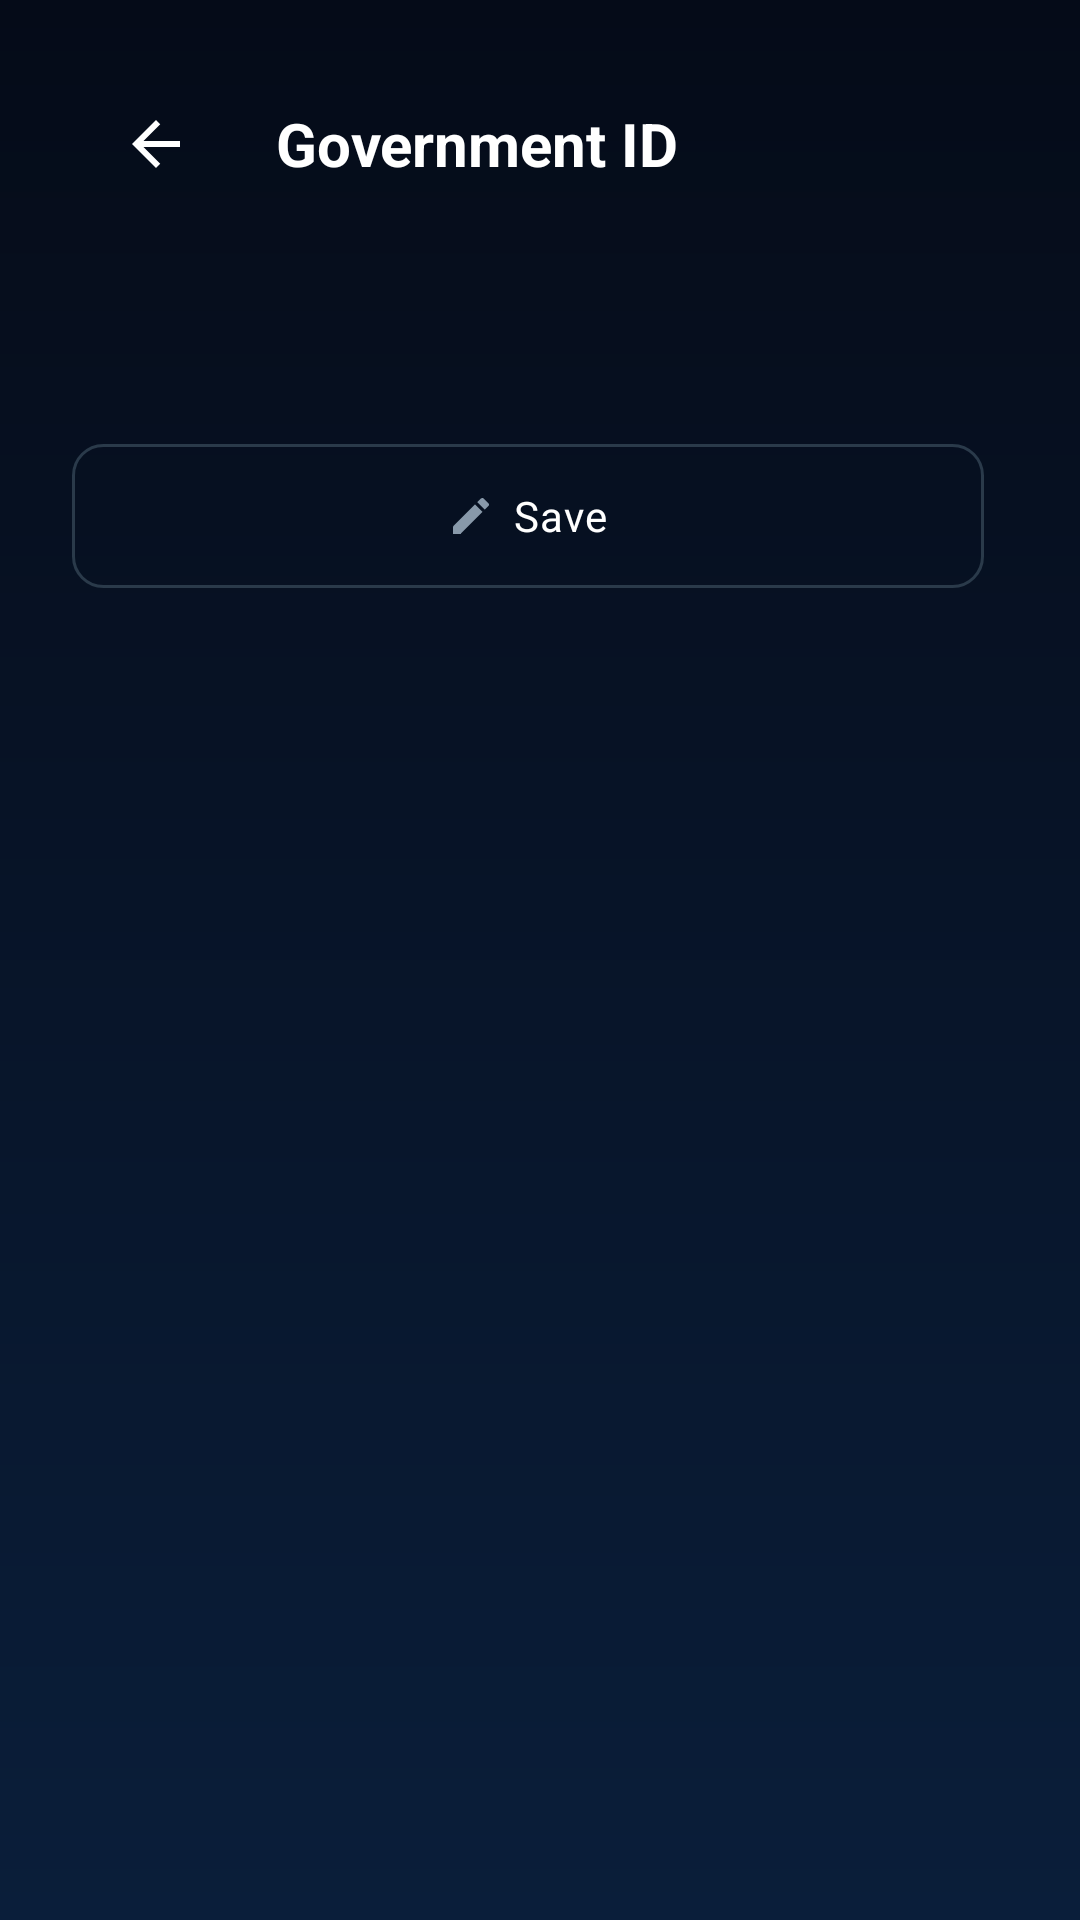

Write the Android layout XML for this screen, with the resource values it uses.
<!-- AndroidManifest.xml: application theme Theme.AkinWallet -->
<!-- res/layout/activity_government_id.xml -->
<?xml version="1.0" encoding="utf-8"?>
<androidx.core.widget.NestedScrollView xmlns:android="http://schemas.android.com/apk/res/android"
    xmlns:app="http://schemas.android.com/apk/res-auto"
    xmlns:tools="http://schemas.android.com/tools"
    tools:context=".activity.GovernmentIDActivity"
    android:layout_width="match_parent"
    android:layout_height="match_parent"
    android:background="@drawable/bg_dashboard_root"
    android:fillViewport="true">

    <LinearLayout
        android:layout_width="match_parent"
        android:layout_height="wrap_content"
        android:clipChildren="false"
        android:clipToPadding="false"
        android:orientation="vertical"
        android:paddingHorizontal="@dimen/form_gutter_horizontal"
        android:paddingTop="@dimen/screen_padding_top"
        android:paddingBottom="@dimen/screen_padding_bottom">

        <com.google.android.material.appbar.MaterialToolbar
            android:id="@+id/toolbar"
            style="@style/Widget.Akin.Toolbar"
            android:layout_width="match_parent"
            app:title="@string/dialog_id_title" />

        <androidx.recyclerview.widget.RecyclerView
            android:id="@+id/government_id_design_carousel"
            android:layout_width="match_parent"
            android:layout_height="wrap_content"
            android:layout_marginTop="@dimen/spacing_20dp"
            android:clipToPadding="false"
            android:overScrollMode="never"
            android:paddingEnd="@dimen/carousel_end_padding" />

        <LinearLayout
            android:id="@+id/government_id_design_indicator"
            android:layout_width="wrap_content"
            android:layout_height="wrap_content"
            android:layout_gravity="center_horizontal"
            android:layout_marginTop="@dimen/carousel_dots_gap_top"
            android:gravity="center_vertical"
            android:orientation="horizontal" />

        <LinearLayout
            android:id="@+id/government_id_form_container"
            android:layout_width="match_parent"
            android:layout_height="wrap_content"
            android:layout_marginTop="@dimen/spacing_8dp"
            android:orientation="vertical" />

        <include layout="@layout/partial_form_action_row" />

    </LinearLayout>

</androidx.core.widget.NestedScrollView>
<!-- res/layout/partial_form_action_row.xml (included above) -->
<?xml version="1.0" encoding="utf-8"?>
<LinearLayout xmlns:android="http://schemas.android.com/apk/res/android"
    android:layout_width="match_parent"
    android:layout_height="wrap_content"
    android:layout_marginTop="@dimen/form_action_top_margin"
    android:orientation="horizontal">

    <LinearLayout
        android:id="@+id/form_primary_action"
        android:layout_width="0dp"
        android:layout_height="@dimen/form_action_height"
        android:layout_marginEnd="@dimen/form_action_gap"
        android:layout_weight="1"
        android:background="@drawable/bg_button_outline"
        android:clickable="true"
        android:focusable="true"
        android:gravity="center"
        android:orientation="horizontal">

        <ImageView
            android:layout_width="@dimen/form_action_icon_size"
            android:layout_height="@dimen/form_action_icon_size"
            android:importantForAccessibility="no"
            android:src="@drawable/ic_edit" />

        <TextView
            android:id="@+id/form_primary_action_label"
            android:layout_width="wrap_content"
            android:layout_height="wrap_content"
            android:layout_marginStart="@dimen/spacing_6dp"
            android:text="@string/action_save"
            android:textAppearance="@style/TextAppearance.Akin.InputValue" />

    </LinearLayout>

    <LinearLayout
        android:id="@+id/form_destructive_action"
        android:layout_width="0dp"
        android:layout_height="@dimen/form_action_height"
        android:layout_marginStart="@dimen/form_action_gap"
        android:layout_weight="1"
        android:background="@drawable/bg_button_outline_red"
        android:clickable="true"
        android:focusable="true"
        android:gravity="center"
        android:orientation="horizontal"
        android:visibility="gone">

        <ImageView
            android:layout_width="@dimen/form_action_icon_size"
            android:layout_height="@dimen/form_action_icon_size"
            android:importantForAccessibility="no"
            android:src="@drawable/ic_delete" />

        <TextView
            android:layout_width="wrap_content"
            android:layout_height="wrap_content"
            android:layout_marginStart="@dimen/spacing_6dp"
            android:text="@string/action_delete"
            android:textAppearance="@style/TextAppearance.Akin.InputValue"
            android:textColor="@color/danger" />

    </LinearLayout>

</LinearLayout>
<!-- resources referenced by this layout -->
<resources>
  <color name="danger">#FFEE4444</color>
  <dimen name="carousel_dots_gap_top">12dp</dimen>
  <dimen name="carousel_end_padding">36dp</dimen>
  <dimen name="form_action_gap">8dp</dimen>
  <dimen name="form_action_height">48dp</dimen>
  <dimen name="form_action_icon_size">16dp</dimen>
  <dimen name="form_action_top_margin">24dp</dimen>
  <dimen name="form_gutter_horizontal">20dp</dimen>
  <dimen name="screen_padding_bottom">4dp</dimen>
  <dimen name="screen_padding_top">4dp</dimen>
  <dimen name="spacing_20dp">20dp</dimen>
  <dimen name="spacing_6dp">6dp</dimen>
  <dimen name="spacing_8dp">8dp</dimen>
  <!-- drawable bg_button_outline (drawable) -->
  <?xml version="1.0" encoding="utf-8"?>
  <shape xmlns:android="http://schemas.android.com/apk/res/android"
      android:shape="rectangle">
      <stroke android:width="1dp" android:color="@color/dark_card_border" />
      <corners android:radius="10dp" />
      <solid android:color="@android:color/transparent" />
  </shape>
  <!-- drawable bg_button_outline_red (drawable) -->
  <?xml version="1.0" encoding="utf-8"?>
  <shape xmlns:android="http://schemas.android.com/apk/res/android"
      android:shape="rectangle">
      <stroke android:width="1dp" android:color="@color/danger" />
      <corners android:radius="10dp" />
      <solid android:color="@android:color/transparent" />
  </shape>
  <!-- drawable bg_dashboard_root (drawable) -->
  <?xml version="1.0" encoding="utf-8"?>
  <shape xmlns:android="http://schemas.android.com/apk/res/android"
      android:shape="rectangle">
      <gradient
          android:angle="270"
          android:startColor="@color/dashboard_bg_start"
          android:endColor="@color/dashboard_bg_end" />
  </shape>
  <!-- drawable ic_delete (drawable) -->
  <vector xmlns:android="http://schemas.android.com/apk/res/android"
      android:width="20dp"
      android:height="20dp"
      android:viewportWidth="24"
      android:viewportHeight="24">
      <path
          android:fillColor="@color/danger"
          android:pathData="M6,19c0,1.1 0.9,2 2,2h8c1.1,0 2,-0.9 2,-2V7H6v12zM19,4h-3.5l-1,-1h-5l-1,1H5v2h14V4z" />
  </vector>
  <string name="action_delete">Delete</string>
  <string name="action_save">Save</string>
  <string name="dialog_id_title">Government ID</string>
  <style name="TextAppearance.Akin.InputValue" parent="TextAppearance.Material3.BodyLarge">
          <item name="android:textSize">14sp</item>
          <item name="android:textColor">@color/text_primary</item>
      </style>
  <style name="Theme.AkinWallet" parent="Base.Theme.AkinWallet" />
  <color name="dark_card_border">#FF2A3A4A</color>
  <color name="dashboard_bg_start">#FF050B18</color>
  <color name="dashboard_bg_end">#FF0A1E3A</color>
  <color name="text_secondary">#FF8899AA</color>
  <color name="text_primary">#FFFFFFFF</color>
  <dimen name="toolbar_height">48dp</dimen>
  <!-- drawable ic_arrow_back (drawable) -->
  <vector xmlns:android="http://schemas.android.com/apk/res/android"
      android:width="24dp"
      android:height="24dp"
      android:viewportWidth="24"
      android:viewportHeight="24">
      <path
          android:fillColor="@color/text_primary"
          android:pathData="M20,11H7.83l5.59,-5.59L12,4l-8,8 8,8 1.41,-1.41L7.83,13H20v-2z" />
  </vector>
  <style name="TextAppearance.Akin.ToolbarTitle" parent="TextAppearance.Material3.TitleLarge">
          <item name="android:textSize">20sp</item>
          <item name="android:textStyle">bold</item>
          <item name="android:textColor">@color/text_primary</item>
      </style>
  <color name="brand_blue">#FF2196F3</color>
  <color name="white">#FFFFFFFF</color>
</resources>
